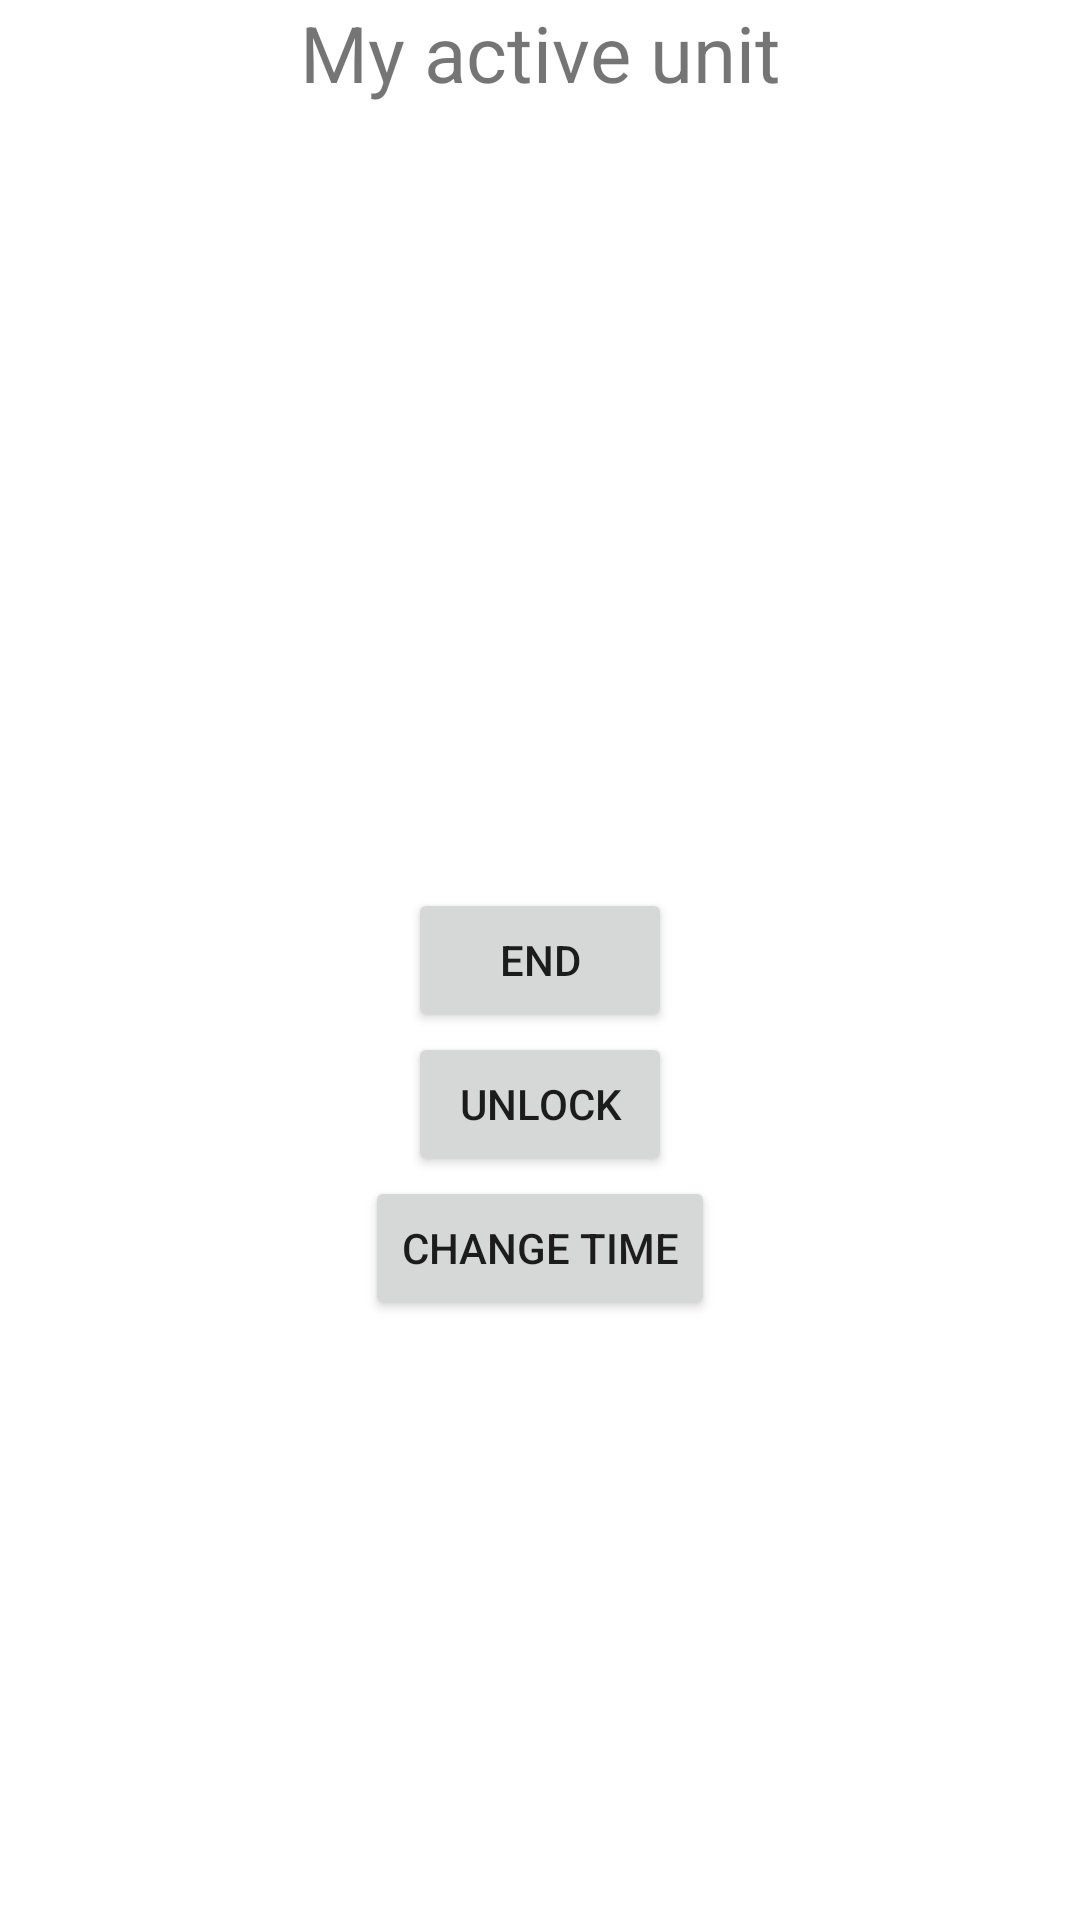

Reconstruct the res/layout file that produces this screen, plus the resources it refers to.
<!-- AndroidManifest.xml: application theme Theme.BlueLock -->
<!-- res/layout/activity_active_unit.xml -->
<?xml version="1.0" encoding="utf-8"?>
<androidx.constraintlayout.widget.ConstraintLayout
    xmlns:android           ="http://schemas.android.com/apk/res/android"
    xmlns:app               ="http://schemas.android.com/apk/res-auto"
    xmlns:tools             ="http://schemas.android.com/tools"
    android:layout_width    ="match_parent"
    android:layout_height   ="match_parent"
    tools:context           =".views.ActiveUnitActivity">

    <TextView
        android:id                          ="@+id/activeUnitTvUnitName"
        android:text                        ="My active unit"
        android:textSize                    ="26sp"
        android:layout_width                ="wrap_content"
        android:layout_height               ="wrap_content"
        app:layout_constraintEnd_toEndOf    ="parent"
        app:layout_constraintStart_toStartOf="parent"
        app:layout_constraintTop_toTopOf    ="parent"/>

    <Button
        android:id                              ="@+id/activeUnitBtnEnd"
        android:layout_width                    ="wrap_content"
        android:layout_height                   ="wrap_content"
        android:text                            ="END"
        app:layout_constraintEnd_toEndOf        ="parent"
        app:layout_constraintStart_toStartOf    ="parent"
        app:layout_constraintTop_toTopOf        ="parent"
        app:layout_constraintBottom_toBottomOf  ="parent"/>

    <Button
        android:id                              ="@+id/activeUnitBtnUnlock"
        android:layout_width                    ="wrap_content"
        android:layout_height                   ="wrap_content"
        android:text                            ="Unlock"
        app:layout_constraintEnd_toEndOf        ="parent"
        app:layout_constraintStart_toStartOf    ="parent"
        app:layout_constraintTop_toBottomOf     ="@id/activeUnitBtnEnd" />

    <Button
        android:id                              ="@+id/activeUnitBtnChangeTime"
        android:layout_width                    ="wrap_content"
        android:layout_height                   ="wrap_content"
        android:text                            ="Change Time"
        app:layout_constraintEnd_toEndOf        ="parent"
        app:layout_constraintStart_toStartOf    ="parent"
        app:layout_constraintTop_toBottomOf     ="@id/activeUnitBtnUnlock" />

</androidx.constraintlayout.widget.ConstraintLayout>
<!-- resources referenced by this layout -->
<resources>
  <style name="Theme.BlueLock" parent="Theme.MaterialComponents.DayNight.DarkActionBar">
          
          <item name="colorPrimary">@color/purple_500</item>
          <item name="colorPrimaryVariant">@color/purple_700</item>
          <item name="colorOnPrimary">@color/white</item>
          
          <item name="colorSecondary">@color/teal_200</item>
          <item name="colorSecondaryVariant">@color/teal_700</item>
          <item name="colorOnSecondary">@color/black</item>
          
          <item name="android:statusBarColor" tools:targetApi="l">?attr/colorPrimaryVariant</item>
          
      </style>
  <!-- not gathered from this repository: default colours our renderer supplied (Android Studio template values) -->
  <color name="purple_500">#FF6200EE</color>
  <color name="purple_700">#FF3700B3</color>
  <color name="teal_200">#FF03DAC5</color>
  <color name="teal_700">#FF018786</color>
  <color name="black">#FF000000</color>
  <color name="white">#FFFFFFFF</color>
</resources>
